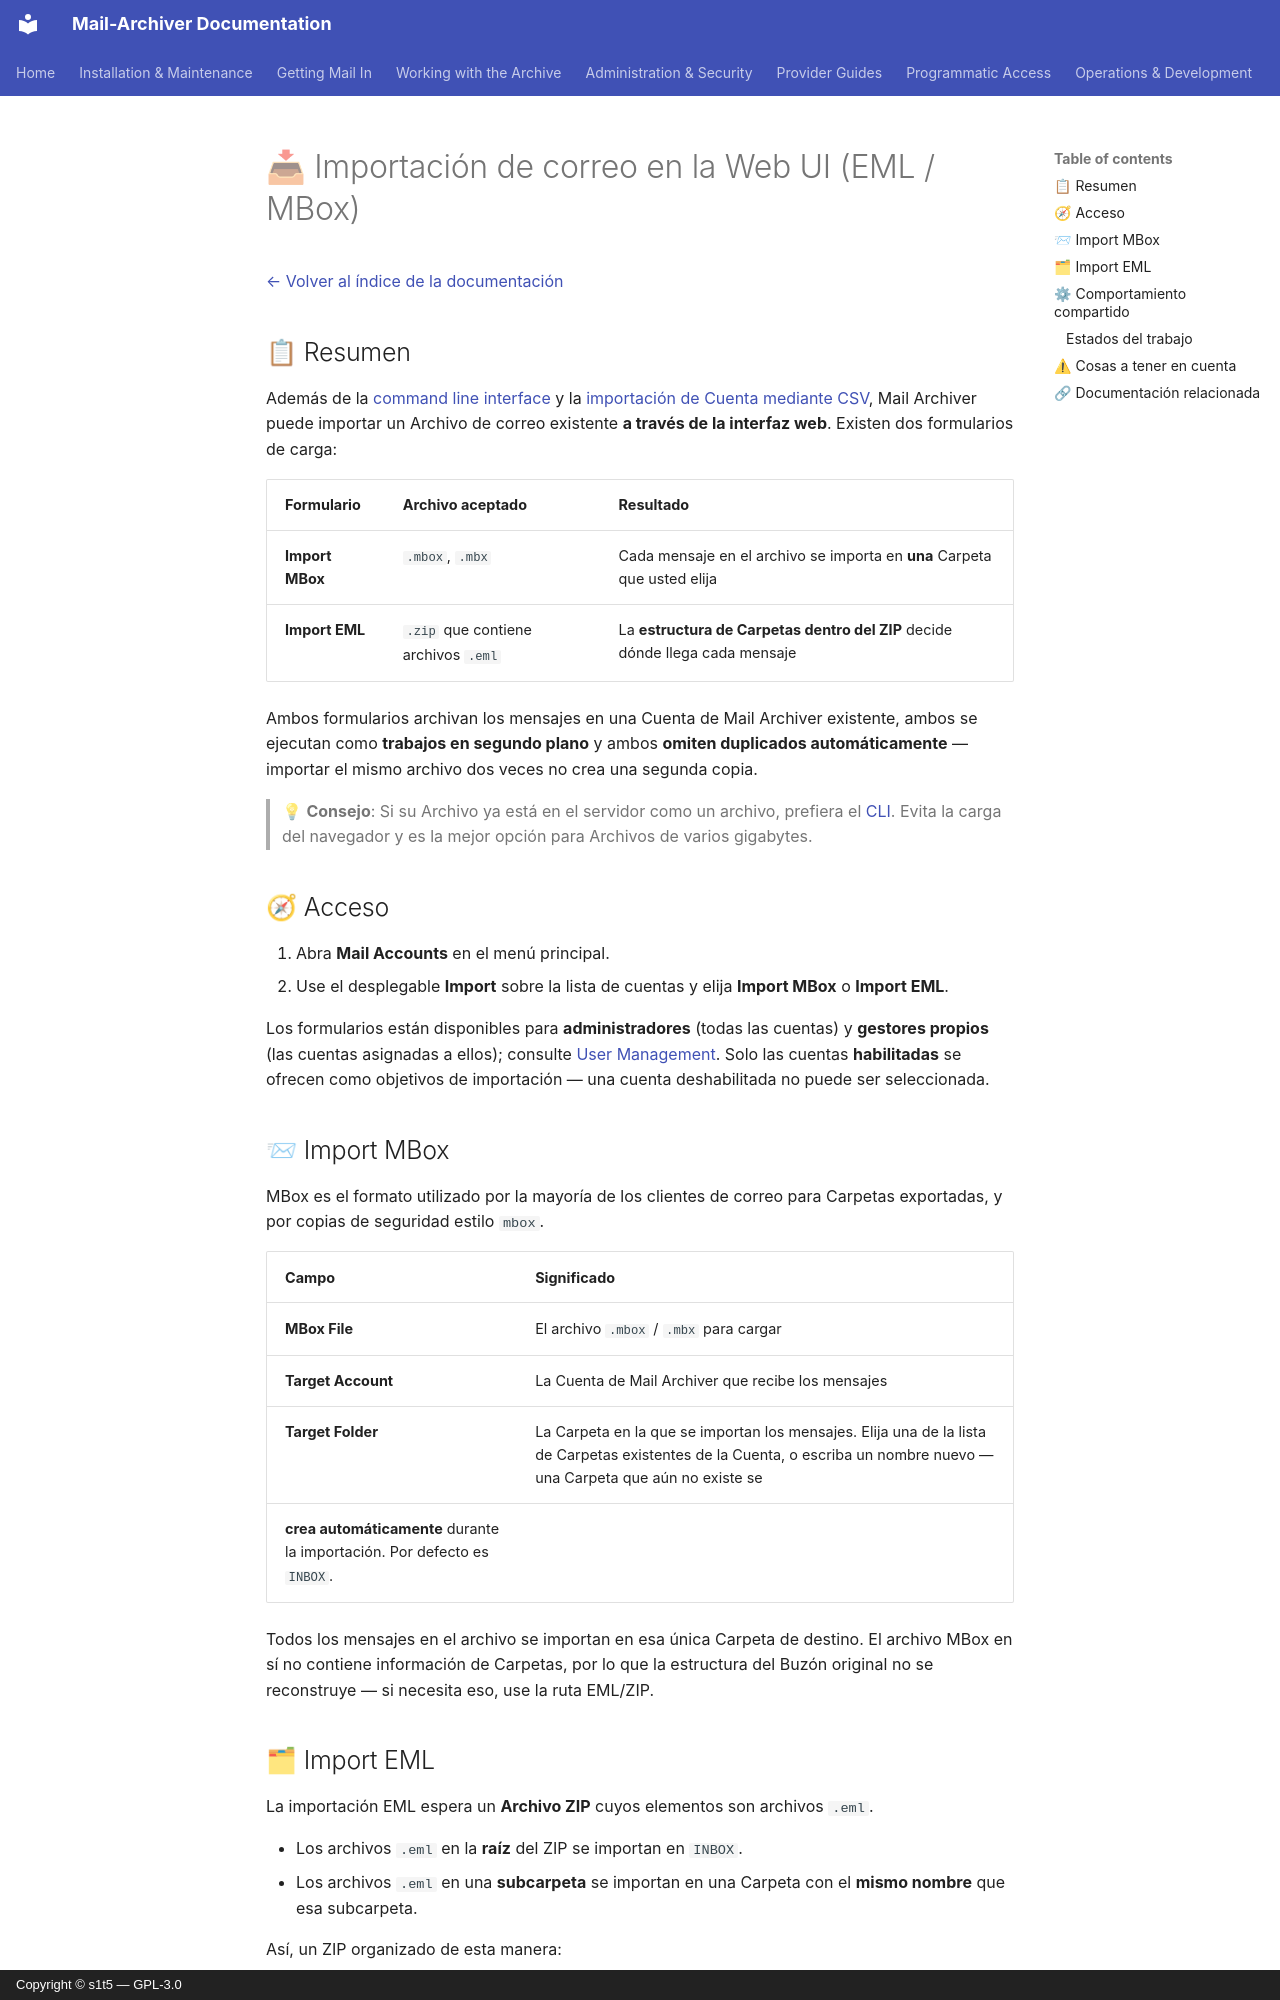

repository: s1t5/mail-archiver · page: Import-EML-MBox.es/index.html · generator: mkdocs · copyright: Copyright © s1t5 — GPL-3.0

# 📥 Importación de correo en la Web UI (EML / MBox) {#importing-mail-in-the-web-ui-eml-mbox}

[← Volver al índice de la documentación](index.md)

## 📋 Resumen {#overview}

Además de la [command line interface](CLI.md) y la
[importación de Cuenta mediante CSV](Account-Import.md), Mail Archiver puede importar un
Archivo de correo existente **a través de la interfaz web**. Existen dos formularios de carga:

| Formulario | Archivo aceptado | Resultado |
|------|---------------|--------|
| **Import MBox** | `.mbox`, `.mbx` | Cada mensaje en el archivo se importa en **una** Carpeta que usted elija |
| **Import EML** | `.zip` que contiene archivos `.eml` | La **estructura de Carpetas dentro del ZIP** decide dónde llega cada mensaje |

Ambos formularios archivan los mensajes en una Cuenta de Mail Archiver existente, ambos se ejecutan como
**trabajos en segundo plano** y ambos **omiten duplicados automáticamente** — importar
el mismo archivo dos veces no crea una segunda copia.

> 💡 **Consejo**: Si su Archivo ya está en el servidor como un archivo, prefiera el
> [CLI](CLI.md). Evita la carga del navegador y es la
> mejor opción para Archivos de varios gigabytes.

## 🧭 Acceso {#access}

1. Abra **Mail Accounts** en el menú principal.
2. Use el desplegable **Import** sobre la lista de cuentas y elija
   **Import MBox** o **Import EML**.

Los formularios están disponibles para **administradores** (todas las cuentas) y **gestores propios**
(las cuentas asignadas a ellos); consulte
[User Management](UserManagement.md#-user-account-permissions). Solo las cuentas **habilitadas**
se ofrecen como objetivos de importación — una cuenta deshabilitada no puede ser seleccionada.

## 📨 Import MBox {#import-mbox}

MBox es el formato utilizado por la mayoría de los clientes de correo para Carpetas exportadas, y por
copias de seguridad estilo `mbox`.

| Campo | Significado |
|-------|---------|
| **MBox File** | El archivo `.mbox` / `.mbx` para cargar |
| **Target Account** | La Cuenta de Mail Archiver que recibe los mensajes |
| **Target Folder** | La Carpeta en la que se importan los mensajes. Elija una de la lista de Carpetas existentes de la Cuenta, o escriba un nombre nuevo — una Carpeta que aún no existe se
  **crea automáticamente** durante la importación. Por defecto es `INBOX`. |

Todos los mensajes en el archivo se importan en esa única Carpeta de destino. El archivo MBox
en sí no contiene información de Carpetas, por lo que la estructura del Buzón
original no se reconstruye — si necesita eso, use la ruta EML/ZIP.

## 🗂 Import EML {#import-eml}

La importación EML espera un **Archivo ZIP** cuyos elementos son archivos `.eml`.

- Los archivos `.eml` en la **raíz** del ZIP se importan en `INBOX`.
- Los archivos `.eml` en una **subcarpeta** se importan en una Carpeta con el **mismo
  nombre** que esa subcarpeta.

Así, un ZIP organizado de esta manera:

```
mailbox.zip
├── 2024-invoice.eml            → INBOX
├── Archive/
│   └── old-message.eml         → Archive
└── Projects/
    └── 2026/
        └── kickoff.eml         → Projects/2026
```

restaura el árbol de Carpetas junto con los mensajes. Los archivos `.eml` individuales pueden ser
cargados envolviéndolos primero en un ZIP (`zip emails.zip *.eml`).
